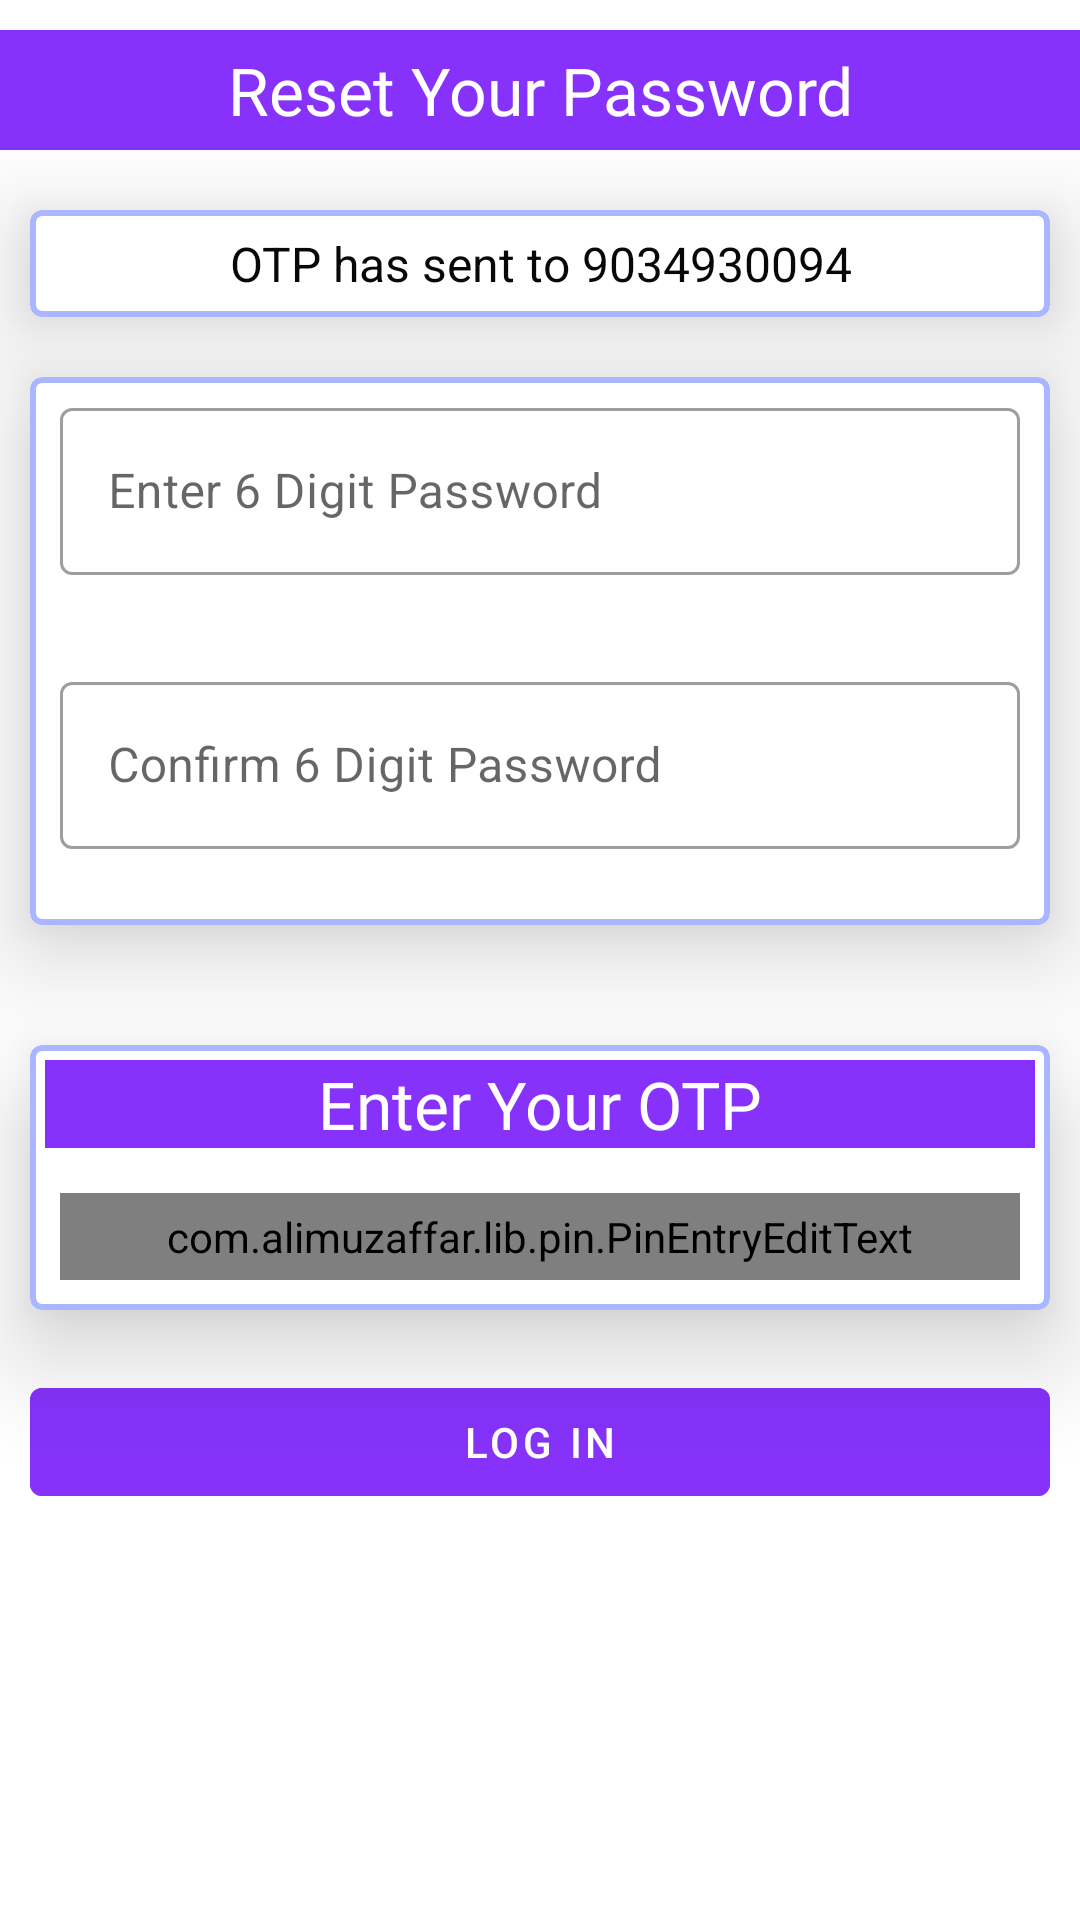

Produce the Android XML layout that renders to this screen, including the resource entries it uses.
<!-- AndroidManifest.xml: application theme Theme.MelaSalesOffline -->
<!-- res/layout/activity_otp_verification.xml -->
<?xml version="1.0" encoding="utf-8"?>
<LinearLayout xmlns:android="http://schemas.android.com/apk/res/android"
    xmlns:app="http://schemas.android.com/apk/res-auto"
    xmlns:tools="http://schemas.android.com/tools"
    android:layout_width="match_parent"
    android:layout_height="match_parent"
    android:orientation="vertical"
    tools:context=".activity.OtpVerificationActivity">


    <LinearLayout
        android:layout_width="match_parent"
        android:layout_height="@dimen/dimen_40"
        android:layout_marginTop="@dimen/dimen_10"
        android:layout_marginBottom="@dimen/dimen_10"
        android:background="@color/purple"
        android:gravity="center_vertical"
        android:orientation="vertical">

        <TextView
            android:layout_width="match_parent"
            android:layout_height="wrap_content"
            android:fontFamily="@font/roboto_bold"
            android:gravity="center_horizontal"
            android:text="Reset Your Password"
            android:textColor="@color/white"
            android:textSize="22sp" />

    </LinearLayout>


    <com.google.android.material.card.MaterialCardView xmlns:card_view="http://schemas.android.com/apk/res-auto"
        android:layout_width="match_parent"
        android:layout_height="wrap_content"
        android:layout_margin="@dimen/space10dp"
        android:translationZ="@dimen/dimen_10"
        card_view:cardElevation="@dimen/dimen_10"
        card_view:strokeColor="@color/cardViewBorder"
        card_view:strokeWidth="2dp">

        <TextView
            android:id="@+id/tv_otpMessage"
            android:layout_margin="@dimen/dimen_5"
            android:padding="@dimen/dimen_2"
            android:layout_width="match_parent"
            android:layout_height="wrap_content"
            android:text="OTP has sent to 9034930094"
            android:gravity="center_horizontal"
            android:textSize="16sp"
            android:textColor="@color/black"/>

    </com.google.android.material.card.MaterialCardView>


    <com.google.android.material.card.MaterialCardView xmlns:card_view="http://schemas.android.com/apk/res-auto"
        android:layout_width="match_parent"
        android:layout_height="wrap_content"
        android:layout_margin="@dimen/space10dp"
        android:translationZ="@dimen/dimen_10"
        card_view:cardElevation="@dimen/dimen_10"
        card_view:strokeColor="@color/cardViewBorder"
        card_view:strokeWidth="2dp">


        <LinearLayout
            android:layout_width="match_parent"
            android:layout_height="wrap_content"
            android:orientation="vertical">


            <com.google.android.material.textfield.TextInputLayout
                android:id="@+id/passwordInputLayout"
                style="@style/Widget.MaterialComponents.TextInputLayout.OutlinedBox"
                android:layout_width="match_parent"
                android:layout_height="wrap_content"
                android:layout_marginLeft="@dimen/space5dp"
                android:layout_marginRight="@dimen/space5dp"
                android:hint="Enter 6 Digit Password"
                android:padding="@dimen/space5dp"
                app:errorEnabled="true">

                <com.google.android.material.textfield.TextInputEditText
                    android:id="@+id/passwordEt"
                    android:layout_width="match_parent"
                    android:layout_height="wrap_content"
                    android:inputType="number"
                    android:lines="1"
                    android:maxLength="6"
                    android:textColor="@color/color_000"
                    android:textColorHint="@color/color_1E50E9" />

            </com.google.android.material.textfield.TextInputLayout>

            <com.google.android.material.textfield.TextInputLayout
                android:id="@+id/confirmPasswordInputLayout"
                style="@style/Widget.MaterialComponents.TextInputLayout.OutlinedBox"
                android:layout_width="match_parent"
                android:layout_height="wrap_content"
                android:layout_marginLeft="@dimen/space5dp"
                android:layout_marginRight="@dimen/space5dp"
                android:hint="Confirm 6 Digit Password"
                android:padding="@dimen/space5dp"
                app:errorEnabled="true">

                <com.google.android.material.textfield.TextInputEditText
                    android:id="@+id/confirmPasswordEt"
                    android:layout_width="match_parent"
                    android:layout_height="wrap_content"
                    android:inputType="number"
                    android:lines="1"
                    android:maxLength="6"
                    android:textColor="@color/color_000"
                    android:textColorHint="@color/color_1E50E9" />

            </com.google.android.material.textfield.TextInputLayout>
        </LinearLayout>
    </com.google.android.material.card.MaterialCardView>


    <com.google.android.material.card.MaterialCardView xmlns:card_view="http://schemas.android.com/apk/res-auto"
        android:id="@+id/otpCardview"
        android:layout_width="match_parent"
        android:layout_height="wrap_content"
        android:layout_marginLeft="10dp"
        android:layout_marginTop="30dp"
        android:layout_marginRight="10dp"
        android:layout_marginBottom="10dp"
        android:translationZ="@dimen/dimen_10"
        card_view:cardElevation="@dimen/dimen_10"
        card_view:strokeColor="@color/cardViewBorder"
        card_view:strokeWidth="2dp">


        <LinearLayout
            android:layout_width="match_parent"
            android:layout_height="wrap_content"
            android:orientation="vertical">


            <TextView
                android:layout_width="match_parent"
                android:layout_height="wrap_content"
                android:layout_margin="@dimen/dimen_5"
                android:background="@color/purple"
                android:fontFamily="@font/roboto_bold"
                android:gravity="center_horizontal"
                android:text="Enter Your OTP"
                android:textColor="@color/white"
                android:textSize="22sp" />

            <com.alimuzaffar.lib.pin.PinEntryEditText
                android:id="@+id/otpEt"
                android:layout_width="match_parent"
                android:layout_height="wrap_content"
                android:layout_margin="@dimen/dimen_10"
                android:background="@null"
                android:cursorVisible="false"
                android:digits="1234567890"
                android:inputType="number"
                android:maxLength="4"
                android:padding="@dimen/space5dp"
                android:textIsSelectable="false"
                android:textSize="20sp"
                android:visibility="visible"
                app:pinLineColors="@color/purple_200" />

        </LinearLayout>
    </com.google.android.material.card.MaterialCardView>


    <com.google.android.material.button.MaterialButton
        android:id="@+id/updateBtn"
        style="@style/IconTextContainedButton"
        android:layout_width="match_parent"
        android:layout_marginLeft="@dimen/space10dp"
        android:layout_marginTop="@dimen/space10dp"
        android:layout_marginRight="@dimen/space10dp"
        android:padding="@dimen/space5dp"
        android:text="@string/login" />


</LinearLayout>
<!-- resources referenced by this layout -->
<resources>
  <color name="black">#F7000000</color>
  <color name="cardViewBorder">#aab6fe</color>
  <color name="color_000">#000</color>
  <color name="color_1E50E9">#1E50E9</color>
  <color name="purple">#8632FA</color>
  <color name="purple_200">#FFBB86FC</color>
  <color name="white">#FFFFFFFF</color>
  <dimen name="dimen_10">10dp</dimen>
  <dimen name="dimen_2">2dp</dimen>
  <dimen name="dimen_40">40dp</dimen>
  <dimen name="dimen_5">5dp</dimen>
  <dimen name="space10dp">10dp</dimen>
  <dimen name="space5dp">5dp</dimen>
  <string name="login">Log in</string>
  <style name="IconTextContainedButton" parent="Widget.MaterialComponents.Button.TextButton.Icon">
          <item name="android:textColor">@color/white</item>
          <item name="android:textAppearance">?attr/textAppearanceButton</item>
          <item name="iconGravity">textStart</item>
          <item name="iconTint">@color/white</item>
          <item name="android:backgroundTint">@color/purple</item>
          <item name="android:layout_height">wrap_content</item>
      </style>
  <style name="Theme.MelaSalesOffline" parent="Theme.MaterialComponents.DayNight.DarkActionBar">
          
          <item name="colorPrimary">@color/purple_500</item>
          <item name="colorPrimaryVariant">@color/purple_700</item>
          <item name="colorOnPrimary">@color/white</item>
          
          <item name="colorSecondary">@color/teal_200</item>
          <item name="colorSecondaryVariant">@color/teal_700</item>
          <item name="colorOnSecondary">@color/black</item>
          
          <item name="android:statusBarColor" tools:targetApi="l">?attr/colorPrimaryVariant</item>
          
      </style>
  <color name="purple_500">#FF6200EE</color>
  <color name="purple_700">#FF3700B3</color>
  <color name="teal_200">#FF03DAC5</color>
  <color name="teal_700">#FF018786</color>
</resources>
